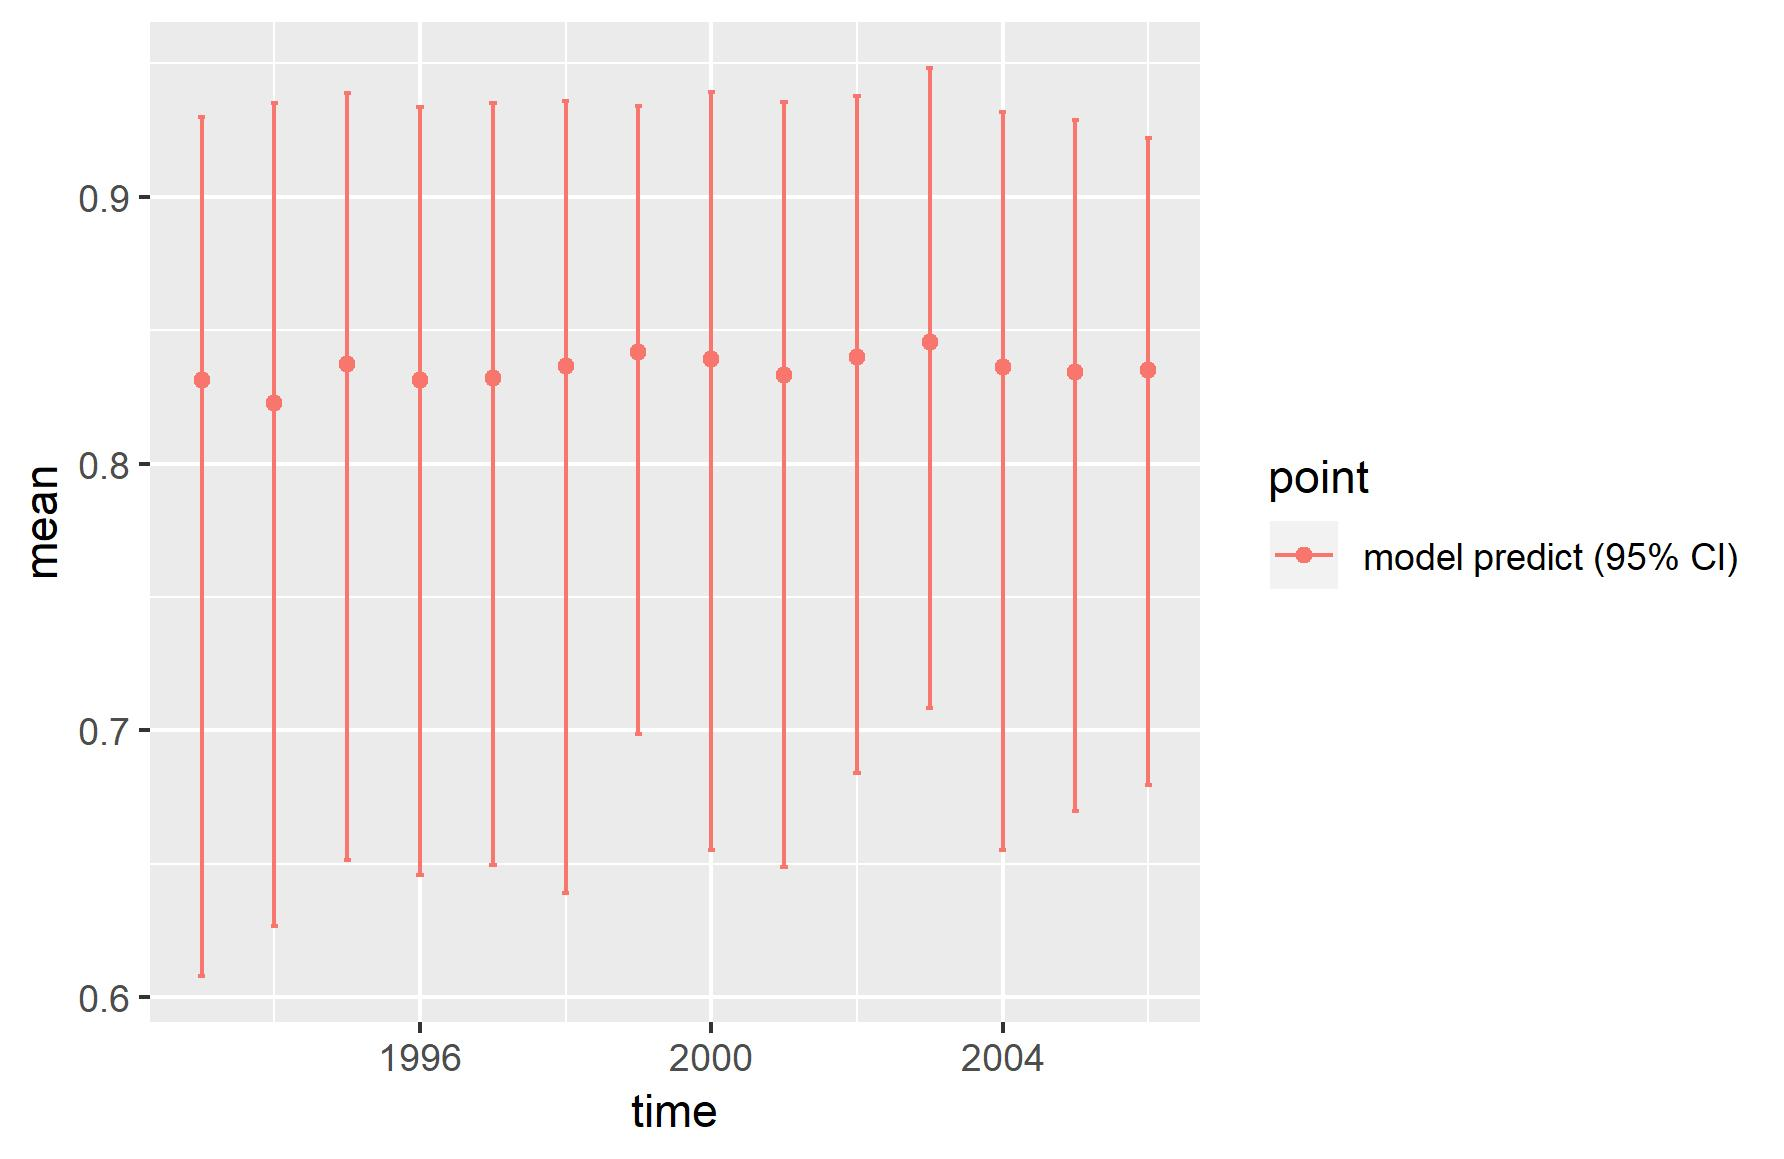

The table this chart was drawn from, first rows:
, point, mean, low, high, time
1, model predict (95% CI), 0.8315, 0.6079, 0.93, 1993
2, model predict (95% CI), 0.8229, 0.6265, 0.9351, 1994
3, model predict (95% CI), 0.8374, 0.6515, 0.9389, 1995
4, model predict (95% CI), 0.8314, 0.6459, 0.9337, 1996
5, model predict (95% CI), 0.8319, 0.6497, 0.9352, 1997
6, model predict (95% CI), 0.8368, 0.639, 0.9359, 1998
7, model predict (95% CI), 0.842, 0.6985, 0.934, 1999
8, model predict (95% CI), 0.8394, 0.6551, 0.9394, 2000
9, model predict (95% CI), 0.8331, 0.6487, 0.9357, 2001
10, model predict (95% CI), 0.8399, 0.684, 0.9377, 2002
11, model predict (95% CI), 0.8455, 0.7082, 0.9484, 2003
12, model predict (95% CI), 0.8361, 0.6551, 0.9318, 2004
13, model predict (95% CI), 0.8345, 0.6697, 0.9289, 2005
14, model predict (95% CI), 0.8352, 0.6796, 0.9222, 2006
